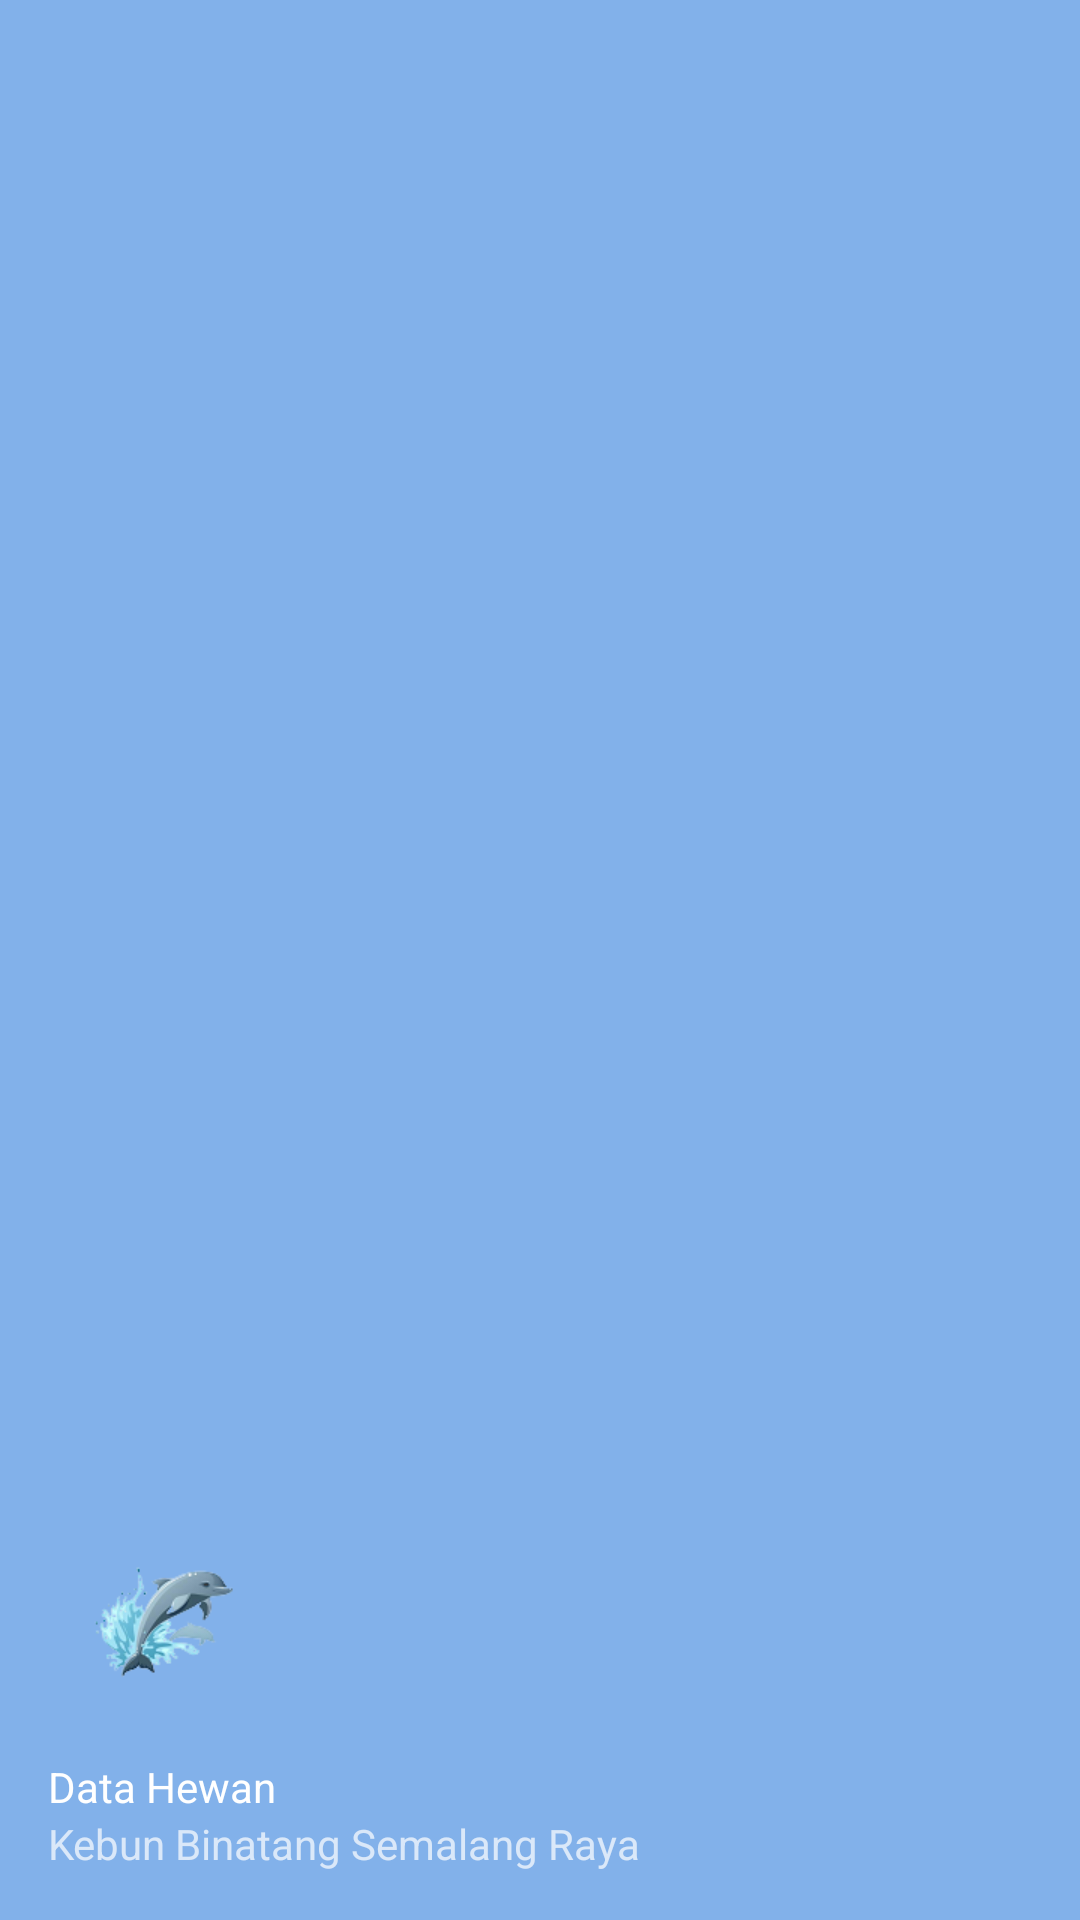

The Android layout XML behind this screen, and the referenced resources:
<!-- AndroidManifest.xml: application theme Theme.Tugas9_2018030 -->
<!-- res/layout/nav_header.xml -->
<?xml version="1.0" encoding="utf-8"?>
<LinearLayout
    xmlns:android="http://schemas.android.com/apk/res/android"
    android:layout_width="match_parent"
    android:layout_height="176dp"
    android:background="#82B1EA"
    android:gravity="bottom"
    android:orientation="vertical"
    android:padding="16dp"
    android:theme="@style/ThemeOverlay.AppCompat.Dark">

    <ImageView
        android:layout_width="75dp"
        android:layout_height="75dp"
        android:src="@drawable/logo" />
    <Space
        android:layout_width="match_parent"
        android:layout_height="8dp" />

    <TextView
        android:id="@+id/textview3"
        android:layout_width="wrap_content"
        android:layout_height="wrap_content"
        android:text="Data Hewan"
        android:textAppearance="@style/TextAppearance.AppCompat.Body1" />

    <TextView
        android:id="@+id/textview2"
        android:layout_width="wrap_content"
        android:layout_height="wrap_content"
        android:text="Kebun Binatang Semalang Raya" />

</LinearLayout>
<!-- resources referenced by this layout -->
<resources>
  <!-- drawable logo: png bitmap (drawable, 12450 bytes) -->
  <style name="Theme.Tugas9_2018030" parent="Theme.MaterialComponents.DayNight.DarkActionBar">
          
          <item name="colorPrimary">@color/purple_500</item>
          <item name="colorPrimaryVariant">@color/purple_700</item>
          <item name="colorOnPrimary">@color/white</item>
          
          <item name="colorSecondary">@color/teal_200</item>
          <item name="colorSecondaryVariant">@color/teal_700</item>
          <item name="colorOnSecondary">@color/black</item>
          
          <item name="android:statusBarColor">?attr/colorPrimaryVariant</item>
          
      </style>
  <!-- not gathered from this repository: default colours our renderer supplied (Android Studio template values) -->
  <color name="purple_500">#FF6200EE</color>
  <color name="purple_700">#FF3700B3</color>
  <color name="teal_200">#FF03DAC5</color>
  <color name="teal_700">#FF018786</color>
  <color name="black">#FF000000</color>
  <color name="white">#FFFFFFFF</color>
</resources>
